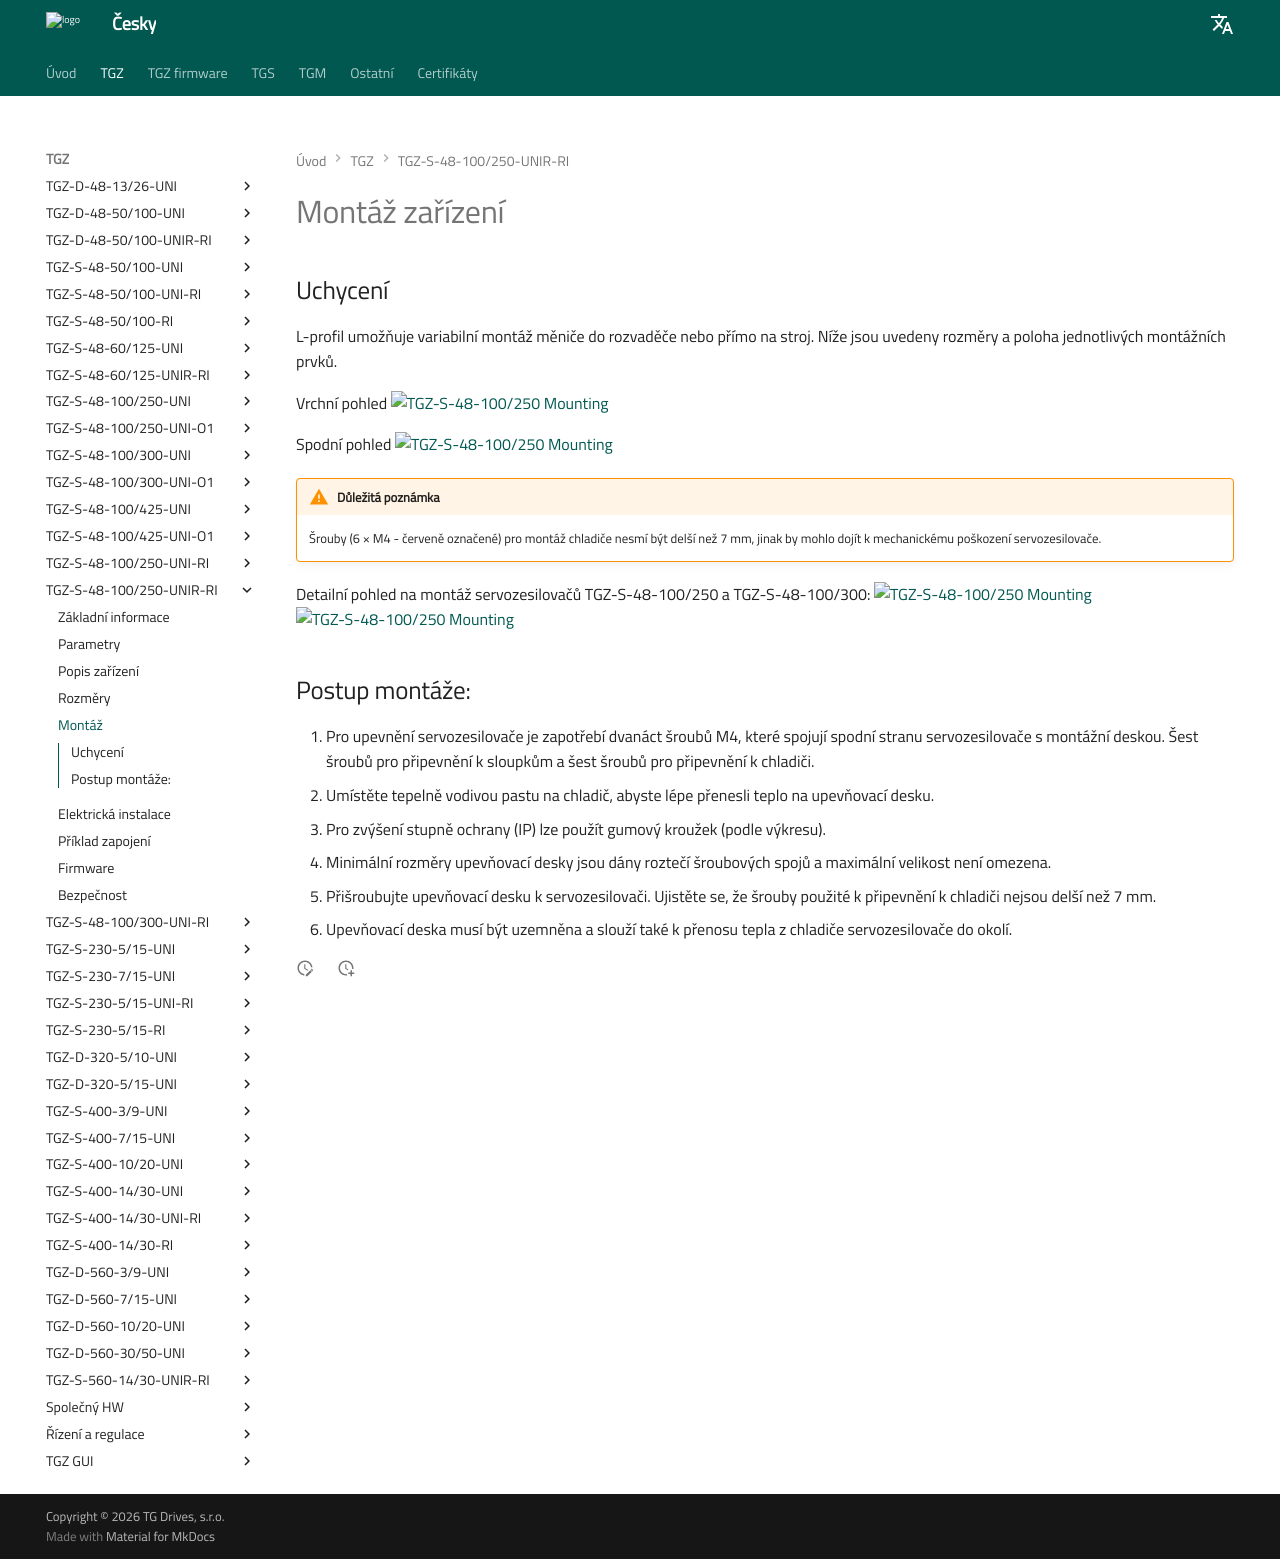

repository: TGD-HW/tgmanGH · page: Manual/CZ/TGZ/TGZ-S-48-100_250-UNIR-RI/md/mounting.html · generator: mkdocs

# Montáž zařízení
## Uchycení
L-profil umožňuje variabilní montáž měniče do rozvaděče nebo přímo na stroj. Níže jsou uvedeny rozměry a poloha jednotlivých montážních prvků.   

Vrchní pohled
![TGZ-S-48-100/250 Mounting](../img/mounting1.png){: style="width:70%;" }   

Spodní pohled
![TGZ-S-48-100/250 Mounting](../img/mounting2.webp){: style="width:70%;" }

!!! warning "Důležitá poznámka"
	Šrouby (6 × M4 - červeně označené) pro montáž chladiče nesmí být delší než 7 mm, jinak by mohlo dojít k mechanickému poškození servozesilovače.
   
Detailní pohled na montáž servozesilovačů TGZ-S-48-100/250 a TGZ-S-48-100/300:
![TGZ-S-48-100/250 Mounting](../img/mounting3.png){: style="width:70%;" }
![TGZ-S-48-100/250 Mounting](../img/mounting4.png){: style="width:70%;" }


##Postup montáže:

1. Pro upevnění servozesilovače je zapotřebí dvanáct šroubů M4, které spojují spodní stranu servozesilovače s montážní deskou.
   Šest šroubů pro připevnění k sloupkům a šest šroubů pro připevnění k chladiči.
2. Umístěte tepelně vodivou pastu na chladič, abyste lépe přenesli teplo na upevňovací desku.
3. Pro zvýšení stupně ochrany (IP) lze použít gumový kroužek (podle výkresu).
4. Minimální rozměry upevňovací desky jsou dány roztečí šroubových spojů a maximální velikost není omezena.
5. Přišroubujte upevňovací desku k servozesilovači.
   Ujistěte se, že šrouby použité k připevnění k chladiči nejsou delší než 7 mm.
6. Upevňovací deska musí být uzemněna a slouží také k přenosu tepla z chladiče servozesilovače do okolí.
